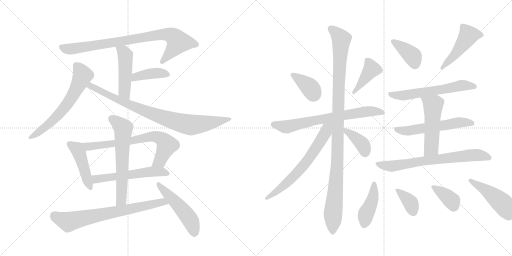
t = 0.00 s
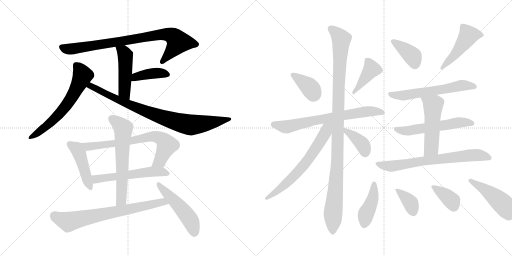
t = 3.84 s
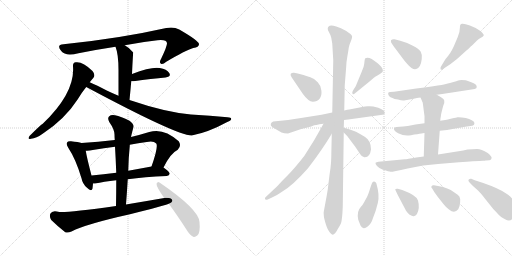
t = 7.67 s
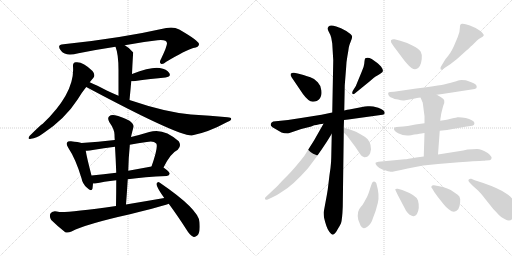
t = 11.51 s
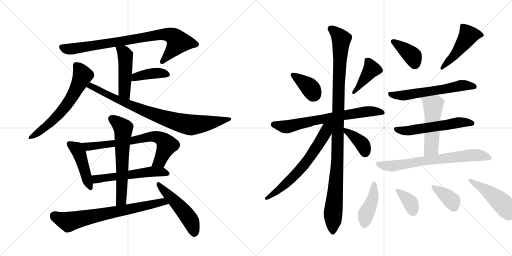
t = 15.35 s
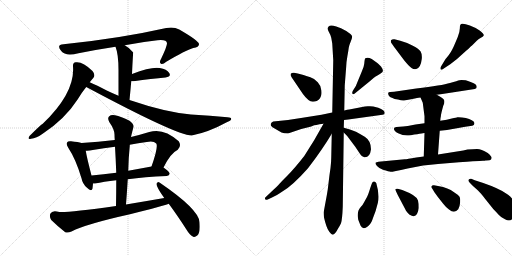
t = 19.18 s

The animated SVG that drew these frames (rendered in a browser with its animation timeline set to each time). Animation: 27 CSS @keyframes rules; one cycle of 19.18 s.

<svg version="1.1" viewBox="0 0 2048 1024" xmlns="http://www.w3.org/2000/svg">
  <g stroke="lightgray" stroke-dasharray="1,1" stroke-width="1" transform="scale(4, 4)">
    <line x1="0" y1="0" x2="256" y2="256"></line>
    <line x1="256" y1="0" x2="0" y2="256"></line>
    <line x1="128" y1="0" x2="128" y2="256"></line>
    <line x1="0" y1="128" x2="256" y2="128"></line>
    <line x1="256" y1="0" x2="512" y2="256"></line>
    <line x1="512" y1="0" x2="256" y2="256"></line>
    <line x1="384" y1="0" x2="384" y2="256"></line>
    <line x1="256" y1="128" x2="512" y2="128"></line>
  </g>
<g transform="scale(1, -1) translate(0, -850)">
   <style type="text/css">
    @keyframes keyframes0 {
      from {
       stroke: black;
       stroke-dashoffset: 838;
       stroke-width: 128;
       }
       73% {
       animation-timing-function: step-end;
       stroke: black;
       stroke-dashoffset: 0;
       stroke-width: 128;
       }
       to {
       stroke: black;
       stroke-width: 1024;
       }
       }
       #make-me-a-hanzi-animation-0 {
         animation: keyframes0 0.931966s both;
         animation-delay: 0.000000s;
         animation-timing-function: linear;
       }
    @keyframes keyframes1 {
      from {
       stroke: black;
       stroke-dashoffset: 477;
       stroke-width: 128;
       }
       61% {
       animation-timing-function: step-end;
       stroke: black;
       stroke-dashoffset: 0;
       stroke-width: 128;
       }
       to {
       stroke: black;
       stroke-width: 1024;
       }
       }
       #make-me-a-hanzi-animation-1 {
         animation: keyframes1 0.638184s both;
         animation-delay: 0.931966s;
         animation-timing-function: linear;
       }
    @keyframes keyframes2 {
      from {
       stroke: black;
       stroke-dashoffset: 398;
       stroke-width: 128;
       }
       56% {
       animation-timing-function: step-end;
       stroke: black;
       stroke-dashoffset: 0;
       stroke-width: 128;
       }
       to {
       stroke: black;
       stroke-width: 1024;
       }
       }
       #make-me-a-hanzi-animation-2 {
         animation: keyframes2 0.573893s both;
         animation-delay: 1.570150s;
         animation-timing-function: linear;
       }
    @keyframes keyframes3 {
      from {
       stroke: black;
       stroke-dashoffset: 627;
       stroke-width: 128;
       }
       67% {
       animation-timing-function: step-end;
       stroke: black;
       stroke-dashoffset: 0;
       stroke-width: 128;
       }
       to {
       stroke: black;
       stroke-width: 1024;
       }
       }
       #make-me-a-hanzi-animation-3 {
         animation: keyframes3 0.760254s both;
         animation-delay: 2.144043s;
         animation-timing-function: linear;
       }
    @keyframes keyframes4 {
      from {
       stroke: black;
       stroke-dashoffset: 852;
       stroke-width: 128;
       }
       73% {
       animation-timing-function: step-end;
       stroke: black;
       stroke-dashoffset: 0;
       stroke-width: 128;
       }
       to {
       stroke: black;
       stroke-width: 1024;
       }
       }
       #make-me-a-hanzi-animation-4 {
         animation: keyframes4 0.943359s both;
         animation-delay: 2.904297s;
         animation-timing-function: linear;
       }
    @keyframes keyframes5 {
      from {
       stroke: black;
       stroke-dashoffset: 453;
       stroke-width: 128;
       }
       60% {
       animation-timing-function: step-end;
       stroke: black;
       stroke-dashoffset: 0;
       stroke-width: 128;
       }
       to {
       stroke: black;
       stroke-width: 1024;
       }
       }
       #make-me-a-hanzi-animation-5 {
         animation: keyframes5 0.618652s both;
         animation-delay: 3.847656s;
         animation-timing-function: linear;
       }
    @keyframes keyframes6 {
      from {
       stroke: black;
       stroke-dashoffset: 708;
       stroke-width: 128;
       }
       70% {
       animation-timing-function: step-end;
       stroke: black;
       stroke-dashoffset: 0;
       stroke-width: 128;
       }
       to {
       stroke: black;
       stroke-width: 1024;
       }
       }
       #make-me-a-hanzi-animation-6 {
         animation: keyframes6 0.826172s both;
         animation-delay: 4.466309s;
         animation-timing-function: linear;
       }
    @keyframes keyframes7 {
      from {
       stroke: black;
       stroke-dashoffset: 560;
       stroke-width: 128;
       }
       65% {
       animation-timing-function: step-end;
       stroke: black;
       stroke-dashoffset: 0;
       stroke-width: 128;
       }
       to {
       stroke: black;
       stroke-width: 1024;
       }
       }
       #make-me-a-hanzi-animation-7 {
         animation: keyframes7 0.705729s both;
         animation-delay: 5.292480s;
         animation-timing-function: linear;
       }
    @keyframes keyframes8 {
      from {
       stroke: black;
       stroke-dashoffset: 624;
       stroke-width: 128;
       }
       67% {
       animation-timing-function: step-end;
       stroke: black;
       stroke-dashoffset: 0;
       stroke-width: 128;
       }
       to {
       stroke: black;
       stroke-width: 1024;
       }
       }
       #make-me-a-hanzi-animation-8 {
         animation: keyframes8 0.757812s both;
         animation-delay: 5.998210s;
         animation-timing-function: linear;
       }
    @keyframes keyframes9 {
      from {
       stroke: black;
       stroke-dashoffset: 722;
       stroke-width: 128;
       }
       70% {
       animation-timing-function: step-end;
       stroke: black;
       stroke-dashoffset: 0;
       stroke-width: 128;
       }
       to {
       stroke: black;
       stroke-width: 1024;
       }
       }
       #make-me-a-hanzi-animation-9 {
         animation: keyframes9 0.837565s both;
         animation-delay: 6.756022s;
         animation-timing-function: linear;
       }
    @keyframes keyframes10 {
      from {
       stroke: black;
       stroke-dashoffset: 502;
       stroke-width: 128;
       }
       62% {
       animation-timing-function: step-end;
       stroke: black;
       stroke-dashoffset: 0;
       stroke-width: 128;
       }
       to {
       stroke: black;
       stroke-width: 1024;
       }
       }
       #make-me-a-hanzi-animation-10 {
         animation: keyframes10 0.658529s both;
         animation-delay: 7.593587s;
         animation-timing-function: linear;
       }
    @keyframes keyframes11 {
      from {
       stroke: black;
       stroke-dashoffset: 369;
       stroke-width: 128;
       }
       55% {
       animation-timing-function: step-end;
       stroke: black;
       stroke-dashoffset: 0;
       stroke-width: 128;
       }
       to {
       stroke: black;
       stroke-width: 1024;
       }
       }
       #make-me-a-hanzi-animation-11 {
         animation: keyframes11 0.550293s both;
         animation-delay: 8.252116s;
         animation-timing-function: linear;
       }
    @keyframes keyframes12 {
      from {
       stroke: black;
       stroke-dashoffset: 413;
       stroke-width: 128;
       }
       57% {
       animation-timing-function: step-end;
       stroke: black;
       stroke-dashoffset: 0;
       stroke-width: 128;
       }
       to {
       stroke: black;
       stroke-width: 1024;
       }
       }
       #make-me-a-hanzi-animation-12 {
         animation: keyframes12 0.586100s both;
         animation-delay: 8.802409s;
         animation-timing-function: linear;
       }
    @keyframes keyframes13 {
      from {
       stroke: black;
       stroke-dashoffset: 699;
       stroke-width: 128;
       }
       69% {
       animation-timing-function: step-end;
       stroke: black;
       stroke-dashoffset: 0;
       stroke-width: 128;
       }
       to {
       stroke: black;
       stroke-width: 1024;
       }
       }
       #make-me-a-hanzi-animation-13 {
         animation: keyframes13 0.818848s both;
         animation-delay: 9.388509s;
         animation-timing-function: linear;
       }
    @keyframes keyframes14 {
      from {
       stroke: black;
       stroke-dashoffset: 1090;
       stroke-width: 128;
       }
       78% {
       animation-timing-function: step-end;
       stroke: black;
       stroke-dashoffset: 0;
       stroke-width: 128;
       }
       to {
       stroke: black;
       stroke-width: 1024;
       }
       }
       #make-me-a-hanzi-animation-14 {
         animation: keyframes14 1.137044s both;
         animation-delay: 10.207357s;
         animation-timing-function: linear;
       }
    @keyframes keyframes15 {
      from {
       stroke: black;
       stroke-dashoffset: 655;
       stroke-width: 128;
       }
       68% {
       animation-timing-function: step-end;
       stroke: black;
       stroke-dashoffset: 0;
       stroke-width: 128;
       }
       to {
       stroke: black;
       stroke-width: 1024;
       }
       }
       #make-me-a-hanzi-animation-15 {
         animation: keyframes15 0.783040s both;
         animation-delay: 11.344401s;
         animation-timing-function: linear;
       }
    @keyframes keyframes16 {
      from {
       stroke: black;
       stroke-dashoffset: 383;
       stroke-width: 128;
       }
       55% {
       animation-timing-function: step-end;
       stroke: black;
       stroke-dashoffset: 0;
       stroke-width: 128;
       }
       to {
       stroke: black;
       stroke-width: 1024;
       }
       }
       #make-me-a-hanzi-animation-16 {
         animation: keyframes16 0.561686s both;
         animation-delay: 12.127441s;
         animation-timing-function: linear;
       }
    @keyframes keyframes17 {
      from {
       stroke: black;
       stroke-dashoffset: 387;
       stroke-width: 128;
       }
       56% {
       animation-timing-function: step-end;
       stroke: black;
       stroke-dashoffset: 0;
       stroke-width: 128;
       }
       to {
       stroke: black;
       stroke-width: 1024;
       }
       }
       #make-me-a-hanzi-animation-17 {
         animation: keyframes17 0.564941s both;
         animation-delay: 12.689128s;
         animation-timing-function: linear;
       }
    @keyframes keyframes18 {
      from {
       stroke: black;
       stroke-dashoffset: 480;
       stroke-width: 128;
       }
       61% {
       animation-timing-function: step-end;
       stroke: black;
       stroke-dashoffset: 0;
       stroke-width: 128;
       }
       to {
       stroke: black;
       stroke-width: 1024;
       }
       }
       #make-me-a-hanzi-animation-18 {
         animation: keyframes18 0.640625s both;
         animation-delay: 13.254069s;
         animation-timing-function: linear;
       }
    @keyframes keyframes19 {
      from {
       stroke: black;
       stroke-dashoffset: 597;
       stroke-width: 128;
       }
       66% {
       animation-timing-function: step-end;
       stroke: black;
       stroke-dashoffset: 0;
       stroke-width: 128;
       }
       to {
       stroke: black;
       stroke-width: 1024;
       }
       }
       #make-me-a-hanzi-animation-19 {
         animation: keyframes19 0.735840s both;
         animation-delay: 13.894694s;
         animation-timing-function: linear;
       }
    @keyframes keyframes20 {
      from {
       stroke: black;
       stroke-dashoffset: 562;
       stroke-width: 128;
       }
       65% {
       animation-timing-function: step-end;
       stroke: black;
       stroke-dashoffset: 0;
       stroke-width: 128;
       }
       to {
       stroke: black;
       stroke-width: 1024;
       }
       }
       #make-me-a-hanzi-animation-20 {
         animation: keyframes20 0.707357s both;
         animation-delay: 14.630534s;
         animation-timing-function: linear;
       }
    @keyframes keyframes21 {
      from {
       stroke: black;
       stroke-dashoffset: 515;
       stroke-width: 128;
       }
       63% {
       animation-timing-function: step-end;
       stroke: black;
       stroke-dashoffset: 0;
       stroke-width: 128;
       }
       to {
       stroke: black;
       stroke-width: 1024;
       }
       }
       #make-me-a-hanzi-animation-21 {
         animation: keyframes21 0.669108s both;
         animation-delay: 15.337891s;
         animation-timing-function: linear;
       }
    @keyframes keyframes22 {
      from {
       stroke: black;
       stroke-dashoffset: 709;
       stroke-width: 128;
       }
       70% {
       animation-timing-function: step-end;
       stroke: black;
       stroke-dashoffset: 0;
       stroke-width: 128;
       }
       to {
       stroke: black;
       stroke-width: 1024;
       }
       }
       #make-me-a-hanzi-animation-22 {
         animation: keyframes22 0.826986s both;
         animation-delay: 16.006999s;
         animation-timing-function: linear;
       }
    @keyframes keyframes23 {
      from {
       stroke: black;
       stroke-dashoffset: 425;
       stroke-width: 128;
       }
       58% {
       animation-timing-function: step-end;
       stroke: black;
       stroke-dashoffset: 0;
       stroke-width: 128;
       }
       to {
       stroke: black;
       stroke-width: 1024;
       }
       }
       #make-me-a-hanzi-animation-23 {
         animation: keyframes23 0.595866s both;
         animation-delay: 16.833984s;
         animation-timing-function: linear;
       }
    @keyframes keyframes24 {
      from {
       stroke: black;
       stroke-dashoffset: 373;
       stroke-width: 128;
       }
       55% {
       animation-timing-function: step-end;
       stroke: black;
       stroke-dashoffset: 0;
       stroke-width: 128;
       }
       to {
       stroke: black;
       stroke-width: 1024;
       }
       }
       #make-me-a-hanzi-animation-24 {
         animation: keyframes24 0.553548s both;
         animation-delay: 17.429850s;
         animation-timing-function: linear;
       }
    @keyframes keyframes25 {
      from {
       stroke: black;
       stroke-dashoffset: 372;
       stroke-width: 128;
       }
       55% {
       animation-timing-function: step-end;
       stroke: black;
       stroke-dashoffset: 0;
       stroke-width: 128;
       }
       to {
       stroke: black;
       stroke-width: 1024;
       }
       }
       #make-me-a-hanzi-animation-25 {
         animation: keyframes25 0.552734s both;
         animation-delay: 17.983398s;
         animation-timing-function: linear;
       }
    @keyframes keyframes26 {
      from {
       stroke: black;
       stroke-dashoffset: 487;
       stroke-width: 128;
       }
       61% {
       animation-timing-function: step-end;
       stroke: black;
       stroke-dashoffset: 0;
       stroke-width: 128;
       }
       to {
       stroke: black;
       stroke-width: 1024;
       }
       }
       #make-me-a-hanzi-animation-26 {
         animation: keyframes26 0.646322s both;
         animation-delay: 18.536133s;
         animation-timing-function: linear;
       }
</style>
<path d="M 499 669 Q 565 682 630 689 Q 667 693 668 677 Q 668 664 645 616 Q 635 600 644 595 Q 651 591 665 603 Q 743 649 773 658 Q 797 661 796 674 Q 795 687 717 732 Q 695 744 665 738 Q 479 696 254 673 Q 224 672 245 646 Q 261 624 314 637 Q 389 652 462 663 L 499 669 Z" fill="lightgray"></path> 
<path d="M 518 450 Q 522 490 525 525 L 528 554 Q 532 639 533 640 L 532 641 Q 516 660 499 669 C 473 684 452 691 462 663 Q 474 633 474 570 Q 474 533 474 467 C 474 437 515 420 518 450 Z" fill="lightgray"></path> 
<path d="M 525 525 Q 529 525 534 525 Q 607 535 662 540 Q 686 544 677 558 Q 667 574 639 578 Q 606 584 528 554 C 500 543 495 525 525 525 Z" fill="lightgray"></path> 
<path d="M 359 521 Q 366 530 373 538 Q 383 550 370 566 Q 331 605 303 601 Q 291 600 292 585 Q 301 480 171 355 Q 164 352 118 306 Q 108 291 124 295 Q 145 296 172 316 Q 260 374 311 453 Q 327 480 345 502 L 359 521 Z" fill="lightgray"></path> 
<path d="M 345 502 Q 712 306 767 308 Q 834 321 909 362 Q 925 369 925 374 Q 925 380 910 381 Q 843 388 764 392 Q 662 401 518 450 L 474 467 Q 450 477 427 488 Q 387 509 359 521 C 332 533 319 516 345 502 Z" fill="lightgray"></path> 
<path d="M 326 278 Q 314 282 284 285 Q 271 286 269 281 Q 263 274 273 259 Q 303 214 326 137 Q 330 115 347 100 Q 366 81 370 96 Q 371 105 372 116 L 366 148 Q 347 221 343 247 C 338 275 338 275 326 278 Z" fill="lightgray"></path> 
<path d="M 654 180 Q 682 237 711 251 Q 727 267 715 285 Q 654 340 597 322 Q 558 310 524 302 L 459 290 Q 393 283 326 278 C 296 276 313 246 343 247 Q 356 246 371 250 Q 416 257 460 263 L 519 271 Q 553 278 587 282 Q 614 288 625 276 Q 634 264 606 184 C 596 156 640 153 654 180 Z" fill="lightgray"></path> 
<path d="M 372 116 Q 375 116 380 116 Q 414 123 465 129 L 511 133 Q 577 142 667 146 Q 677 147 679 155 Q 679 162 654 180 C 640 190 636 189 606 184 Q 557 175 513 167 L 465 159 Q 413 153 366 148 C 336 145 342 115 372 116 Z" fill="lightgray"></path> 
<path d="M 524 302 Q 528 321 534 342 Q 537 352 518 367 Q 484 385 460 389 Q 444 392 436 384 Q 429 377 437 362 Q 458 332 458 312 Q 458 302 459 290 L 460 263 Q 463 214 465 159 L 465 129 Q 465 80 464 26 C 463 -4 502 2 504 32 Q 508 84 511 133 L 513 167 Q 514 218 519 266 Q 519 269 519 271 L 524 302 Z" fill="lightgray"></path> 
<path d="M 464 26 Q 271 -1 237 2 Q 209 11 201 -5 Q 197 -20 205 -30 Q 227 -52 261 -79 Q 271 -83 286 -76 Q 344 -46 520 -7 Q 652 26 675 35 C 703 45 687 63 657 58 Q 582 45 504 32 L 464 26 Z" fill="lightgray"></path> 
<path d="M 675 35 Q 709 -11 747 -70 Q 759 -91 773 -97 Q 780 -100 789 -92 Q 802 -82 798 -38 Q 795 13 638 120 Q 631 126 626 115 Q 625 103 657 58 L 675 35 Z" fill="lightgray"></path> 
<path d="M 1211 475 Q 1234 443 1251.5 443.5 Q 1269 444 1278.5 455.5 Q 1288 467 1285.5 488 Q 1283 509 1271 521 Q 1260 535 1241.5 541 Q 1223 547 1214 550 L 1191 556 L 1176 559 Q 1168 560 1163 555 Q 1160 550 1167 540 L 1211 475 Z" fill="lightgray"></path> 
<path d="M 1419 476 L 1478 524 Q 1498 542 1508 547 Q 1518 552 1529 561 Q 1536 568 1524 584 Q 1512 596 1508 599 L 1487 614 Q 1470 623 1460 616 Q 1458 608 1457 595.5 Q 1456 583 1446 561 L 1429 520 Q 1424 506 1419 499 L 1412 488 Q 1407 480 1410 475.5 Q 1413 471 1419 476 Z" fill="lightgray"></path> 
<path d="M 1376 370 L 1393 372 L 1530 391 Q 1539 391 1539 398 Q 1539 410 1513 419 L 1493 424 Q 1485 426 1471 425 Q 1457 424 1454 423 L 1397 412 Q 1393 412 1389 411 L 1377 408 L 1329 400 L 1286 391 L 1204 378 Q 1191 376 1178 374 L 1152 370 L 1093 364 Q 1085 362 1083 354 Q 1081 346 1090 341 L 1126 320 Q 1135 316 1152 316 L 1205 334 L 1245 344 Q 1246 344 1252 347 Q 1258 350 1294 355 L 1376 370 Z" fill="lightgray"></path> 
<path d="M 1375 339 L 1376 370 L 1377 408 L 1379 509 L 1385 586 Q 1385 600 1389.5 625.5 Q 1394 651 1395 659.5 Q 1396 668 1403 684.5 Q 1410 701 1408 706 Q 1407 712 1385 726 Q 1363 740 1345 744 Q 1322 752 1314.5 744.5 Q 1307 737 1315 723.5 Q 1323 710 1325 699 L 1329 676 L 1333 609 L 1329 400 L 1327 315 L 1325 220 Q 1325 205 1322 178 L 1318 150 L 1311 92 L 1307 68 L 1295 3 Q 1294 -1 1296 -20 Q 1306 -63 1316.5 -76 Q 1327 -89 1331 -89 Q 1335 -89 1341 -82 Q 1347 -75 1350 -68 L 1359 -53 L 1364 -43 Q 1369 -28 1371 23 L 1375 320 L 1375 339 Z" fill="lightgray"></path> 
<path d="M 1294 355 Q 1258 288 1217 226 Q 1177 175 1150 148 Q 1122 120 1117 114 Q 1112 108 1078 76 L 1062 61 Q 1059 58 1060 54 Q 1061 49 1071 52 L 1086 59 Q 1104 66 1128 83 Q 1169 106 1232 177 Q 1289 251 1327 315 C 1360 370 1317 398 1294 355 Z" fill="lightgray"></path> 
<path d="M 1484 253 Q 1484 287 1459 303 Q 1444 312 1424 323 Q 1400 333 1375 339 C 1348 346 1353 341 1375 320 Q 1390 306 1397 295 L 1421 263 L 1441 233 Q 1447 223 1457 221 Q 1480 219 1484 253 Z" fill="lightgray"></path> 
<path d="M 1578 660 Q 1579 660 1579 659 L 1618 607 Q 1639 582 1647.5 577 Q 1656 572 1665 574 Q 1683 579 1687 614 Q 1689 633 1682.5 644 Q 1676 655 1651.5 667.5 Q 1627 680 1601 687 L 1578 693 Q 1568 694 1564 689 Q 1561 681 1569 673 L 1578 660 Z" fill="lightgray"></path> 
<path d="M 1764 584 Q 1760 577 1763 572.5 Q 1766 568 1778 578 L 1801 593 L 1828 614 L 1859 642 Q 1863 646 1873 654 L 1883 664 Q 1885 666 1887 667 L 1907 687 Q 1916 696 1922 698 L 1932 704 L 1933 706 L 1935 708 Q 1936 715 1918.5 728 Q 1901 741 1879.5 748.5 Q 1858 756 1848.5 755 Q 1839 754 1839.5 739.5 Q 1840 725 1831 702 L 1820 676 Q 1807 644 1794.5 629.5 Q 1782 615 1781 612 L 1764 584 Z" fill="lightgray"></path> 
<path d="M 1747 471 L 1769 474 L 1899 494 Q 1907 496 1907 502 Q 1907 514 1885 521 Q 1875 526 1863 529 Q 1845 531 1838 529.5 Q 1831 528 1800 518.5 Q 1769 509 1665 496 L 1576 483 L 1561 482 Q 1547 482 1556 466 Q 1561 460 1570 458 Q 1576 453 1592 452 Q 1607 447 1616 448 Q 1625 449 1644 453 L 1659 456 Q 1679 460 1682 460 L 1747 471 Z" fill="lightgray"></path> 
<path d="M 1759 327 L 1788 330 L 1861 343 L 1889 347 Q 1897 349 1897.5 355.5 Q 1898 362 1893.5 365.5 Q 1889 369 1876.5 374 Q 1864 379 1848 380.5 Q 1832 382 1829.5 381 Q 1827 380 1807 376 Q 1790 371 1761 367 L 1698 357 L 1662 352 L 1631 346 Q 1610 343 1599 343 L 1586 342 Q 1576 341 1576 336 Q 1574 327 1595 316 Q 1616 305 1644 309.5 Q 1672 314 1686 316 L 1697 318 L 1698 318 L 1759 327 Z" fill="lightgray"></path> 
<path d="M 1752 232 L 1759 327 L 1761 367 L 1762 378 Q 1763 381 1764 390 Q 1765 398 1773 427 Q 1779 438 1777 448 Q 1775 457 1747 471 C 1720 485 1670 488 1682 460 L 1691 439 L 1698 385 L 1698 357 L 1698 318 L 1695 224 C 1694 194 1750 202 1752 232 Z" fill="lightgray"></path> 
<path d="M 1932 207 Q 1940 207 1942 208 L 1945 208 L 1958 209 Q 1966 211 1966.5 218 Q 1967 225 1951 238 Q 1925 254 1908.5 254 Q 1892 254 1870 252 L 1853 248 L 1752 232 L 1695 224 L 1665 220 Q 1627 213 1619 213 L 1514 203 Q 1505 202 1502 199 Q 1501 194 1508 186 Q 1515 178 1532 171 Q 1557 164 1562 163 Q 1567 162 1630.5 176.5 Q 1694 191 1752 194 L 1836 201 Q 1906 206 1918 206 L 1932 207 Z" fill="lightgray"></path> 
<path d="M 1505 118 Q 1501 125 1495 124 Q 1489 123 1487 115 L 1481 98 Q 1473 71 1468 62.5 Q 1463 54 1457 42 Q 1451 30 1443 22 Q 1426 5 1433 -29 L 1442 -52 Q 1447 -61 1453 -62 Q 1459 -65 1472 -55 Q 1485 -45 1492 -22 Q 1504 7 1511.5 39 Q 1519 71 1505 118 Z" fill="lightgray"></path> 
<path d="M 1591 70 Q 1620 15 1623.5 8.5 Q 1627 2 1637 -8 Q 1650 -16 1655 -15 Q 1671 -13 1675 18 Q 1675 39 1672 48 Q 1668 68 1609 90 L 1591 95 Q 1588 96 1582 94 Q 1580 91 1583 87 L 1591 70 Z" fill="lightgray"></path> 
<path d="M 1737 82 L 1750 64 L 1772 36 Q 1786 18 1796 12 Q 1818 -6 1833 13 Q 1839 23 1840.5 40.5 Q 1842 58 1837.5 64.5 Q 1833 71 1819 79 Q 1802 92 1789 96 Q 1774 103 1752 106 L 1736 109 Q 1729 110 1726 105.5 Q 1723 101 1730 94 L 1737 82 Z" fill="lightgray"></path> 
<path d="M 1885 135 Q 1878 136 1874.5 131.5 Q 1871 127 1880 118 L 1893 105 L 1912 88 Q 1922 79 1941 54 L 1973 14 Q 1985 2 1994.5 -9 Q 2004 -20 2020 -27 Q 2048 -42 2056 -10 Q 2071 51 2023 77 Q 1994 97 1933 118 L 1899 129 L 1885 135 Z" fill="lightgray"></path> 
      <clipPath id="make-me-a-hanzi-clip-0">
      <path d="M 499 669 Q 565 682 630 689 Q 667 693 668 677 Q 668 664 645 616 Q 635 600 644 595 Q 651 591 665 603 Q 743 649 773 658 Q 797 661 796 674 Q 795 687 717 732 Q 695 744 665 738 Q 479 696 254 673 Q 224 672 245 646 Q 261 624 314 637 Q 389 652 462 663 L 499 669 Z" fill="lightgray"></path>
      </clipPath>
      <path clip-path="url(#make-me-a-hanzi-clip-0)" d="M 250 659 L 285 654 L 634 710 L 685 709 L 713 682 L 648 602 " fill="none" id="make-me-a-hanzi-animation-0" stroke-dasharray="710 1420" stroke-linecap="round"></path>

      <clipPath id="make-me-a-hanzi-clip-1">
      <path d="M 518 450 Q 522 490 525 525 L 528 554 Q 532 639 533 640 L 532 641 Q 516 660 499 669 C 473 684 452 691 462 663 Q 474 633 474 570 Q 474 533 474 467 C 474 437 515 420 518 450 Z" fill="lightgray"></path>
      </clipPath>
      <path clip-path="url(#make-me-a-hanzi-clip-1)" d="M 469 659 L 494 643 L 502 626 L 498 483 L 513 458 " fill="none" id="make-me-a-hanzi-animation-1" stroke-dasharray="349 698" stroke-linecap="round"></path>

      <clipPath id="make-me-a-hanzi-clip-2">
      <path d="M 525 525 Q 529 525 534 525 Q 607 535 662 540 Q 686 544 677 558 Q 667 574 639 578 Q 606 584 528 554 C 500 543 495 525 525 525 Z" fill="lightgray"></path>
      </clipPath>
      <path clip-path="url(#make-me-a-hanzi-clip-2)" d="M 530 532 L 544 544 L 605 556 L 641 558 L 666 552 " fill="none" id="make-me-a-hanzi-animation-2" stroke-dasharray="270 540" stroke-linecap="round"></path>

      <clipPath id="make-me-a-hanzi-clip-3">
      <path d="M 359 521 Q 366 530 373 538 Q 383 550 370 566 Q 331 605 303 601 Q 291 600 292 585 Q 301 480 171 355 Q 164 352 118 306 Q 108 291 124 295 Q 145 296 172 316 Q 260 374 311 453 Q 327 480 345 502 L 359 521 Z" fill="lightgray"></path>
      </clipPath>
      <path clip-path="url(#make-me-a-hanzi-clip-3)" d="M 304 589 L 330 549 L 287 461 L 227 383 L 183 342 L 128 304 " fill="none" id="make-me-a-hanzi-animation-3" stroke-dasharray="499 998" stroke-linecap="round"></path>

      <clipPath id="make-me-a-hanzi-clip-4">
      <path d="M 345 502 Q 712 306 767 308 Q 834 321 909 362 Q 925 369 925 374 Q 925 380 910 381 Q 843 388 764 392 Q 662 401 518 450 L 474 467 Q 450 477 427 488 Q 387 509 359 521 C 332 533 319 516 345 502 Z" fill="lightgray"></path>
      </clipPath>
      <path clip-path="url(#make-me-a-hanzi-clip-4)" d="M 362 512 L 364 503 L 496 439 L 623 390 L 741 354 L 791 352 L 920 374 " fill="none" id="make-me-a-hanzi-animation-4" stroke-dasharray="724 1448" stroke-linecap="round"></path>

      <clipPath id="make-me-a-hanzi-clip-5">
      <path d="M 326 278 Q 314 282 284 285 Q 271 286 269 281 Q 263 274 273 259 Q 303 214 326 137 Q 330 115 347 100 Q 366 81 370 96 Q 371 105 372 116 L 366 148 Q 347 221 343 247 C 338 275 338 275 326 278 Z" fill="lightgray"></path>
      </clipPath>
      <path clip-path="url(#make-me-a-hanzi-clip-5)" d="M 279 274 L 305 257 L 317 238 L 359 101 " fill="none" id="make-me-a-hanzi-animation-5" stroke-dasharray="325 650" stroke-linecap="round"></path>

      <clipPath id="make-me-a-hanzi-clip-6">
      <path d="M 654 180 Q 682 237 711 251 Q 727 267 715 285 Q 654 340 597 322 Q 558 310 524 302 L 459 290 Q 393 283 326 278 C 296 276 313 246 343 247 Q 356 246 371 250 Q 416 257 460 263 L 519 271 Q 553 278 587 282 Q 614 288 625 276 Q 634 264 606 184 C 596 156 640 153 654 180 Z" fill="lightgray"></path>
      </clipPath>
      <path clip-path="url(#make-me-a-hanzi-clip-6)" d="M 334 275 L 353 264 L 523 286 L 595 302 L 620 304 L 642 298 L 668 270 L 638 205 L 613 195 " fill="none" id="make-me-a-hanzi-animation-6" stroke-dasharray="580 1160" stroke-linecap="round"></path>

      <clipPath id="make-me-a-hanzi-clip-7">
      <path d="M 372 116 Q 375 116 380 116 Q 414 123 465 129 L 511 133 Q 577 142 667 146 Q 677 147 679 155 Q 679 162 654 180 C 640 190 636 189 606 184 Q 557 175 513 167 L 465 159 Q 413 153 366 148 C 336 145 342 115 372 116 Z" fill="lightgray"></path>
      </clipPath>
      <path clip-path="url(#make-me-a-hanzi-clip-7)" d="M 376 122 L 385 134 L 610 164 L 652 163 L 670 154 " fill="none" id="make-me-a-hanzi-animation-7" stroke-dasharray="432 864" stroke-linecap="round"></path>

      <clipPath id="make-me-a-hanzi-clip-8">
      <path d="M 524 302 Q 528 321 534 342 Q 537 352 518 367 Q 484 385 460 389 Q 444 392 436 384 Q 429 377 437 362 Q 458 332 458 312 Q 458 302 459 290 L 460 263 Q 463 214 465 159 L 465 129 Q 465 80 464 26 C 463 -4 502 2 504 32 Q 508 84 511 133 L 513 167 Q 514 218 519 266 Q 519 269 519 271 L 524 302 Z" fill="lightgray"></path>
      </clipPath>
      <path clip-path="url(#make-me-a-hanzi-clip-8)" d="M 447 375 L 493 337 L 486 56 L 470 34 " fill="none" id="make-me-a-hanzi-animation-8" stroke-dasharray="496 992" stroke-linecap="round"></path>

      <clipPath id="make-me-a-hanzi-clip-9">
      <path d="M 464 26 Q 271 -1 237 2 Q 209 11 201 -5 Q 197 -20 205 -30 Q 227 -52 261 -79 Q 271 -83 286 -76 Q 344 -46 520 -7 Q 652 26 675 35 C 703 45 687 63 657 58 Q 582 45 504 32 L 464 26 Z" fill="lightgray"></path>
      </clipPath>
      <path clip-path="url(#make-me-a-hanzi-clip-9)" d="M 217 -13 L 274 -37 L 651 43 L 670 40 " fill="none" id="make-me-a-hanzi-animation-9" stroke-dasharray="594 1188" stroke-linecap="round"></path>

      <clipPath id="make-me-a-hanzi-clip-10">
      <path d="M 675 35 Q 709 -11 747 -70 Q 759 -91 773 -97 Q 780 -100 789 -92 Q 802 -82 798 -38 Q 795 13 638 120 Q 631 126 626 115 Q 625 103 657 58 L 675 35 Z" fill="lightgray"></path>
      </clipPath>
      <path clip-path="url(#make-me-a-hanzi-clip-10)" d="M 634 113 L 743 -5 L 766 -39 L 777 -82 " fill="none" id="make-me-a-hanzi-animation-10" stroke-dasharray="374 748" stroke-linecap="round"></path>

      <clipPath id="make-me-a-hanzi-clip-11">
      <path d="M 1211 475 Q 1234 443 1251.5 443.5 Q 1269 444 1278.5 455.5 Q 1288 467 1285.5 488 Q 1283 509 1271 521 Q 1260 535 1241.5 541 Q 1223 547 1214 550 L 1191 556 L 1176 559 Q 1168 560 1163 555 Q 1160 550 1167 540 L 1211 475 Z" fill="lightgray"></path>
      </clipPath>
      <path clip-path="url(#make-me-a-hanzi-clip-11)" d="M 1172 549 L 1233 506 L 1255 475 " fill="none" id="make-me-a-hanzi-animation-11" stroke-dasharray="241 482" stroke-linecap="round"></path>

      <clipPath id="make-me-a-hanzi-clip-12">
      <path d="M 1419 476 L 1478 524 Q 1498 542 1508 547 Q 1518 552 1529 561 Q 1536 568 1524 584 Q 1512 596 1508 599 L 1487 614 Q 1470 623 1460 616 Q 1458 608 1457 595.5 Q 1456 583 1446 561 L 1429 520 Q 1424 506 1419 499 L 1412 488 Q 1407 480 1410 475.5 Q 1413 471 1419 476 Z" fill="lightgray"></path>
      </clipPath>
      <path clip-path="url(#make-me-a-hanzi-clip-12)" d="M 1468 610 L 1480 592 L 1484 571 L 1414 481 " fill="none" id="make-me-a-hanzi-animation-12" stroke-dasharray="285 570" stroke-linecap="round"></path>

      <clipPath id="make-me-a-hanzi-clip-13">
      <path d="M 1376 370 L 1393 372 L 1530 391 Q 1539 391 1539 398 Q 1539 410 1513 419 L 1493 424 Q 1485 426 1471 425 Q 1457 424 1454 423 L 1397 412 Q 1393 412 1389 411 L 1377 408 L 1329 400 L 1286 391 L 1204 378 Q 1191 376 1178 374 L 1152 370 L 1093 364 Q 1085 362 1083 354 Q 1081 346 1090 341 L 1126 320 Q 1135 316 1152 316 L 1205 334 L 1245 344 Q 1246 344 1252 347 Q 1258 350 1294 355 L 1376 370 Z" fill="lightgray"></path>
      </clipPath>
      <path clip-path="url(#make-me-a-hanzi-clip-13)" d="M 1095 352 L 1146 343 L 1451 402 L 1494 405 L 1531 399 " fill="none" id="make-me-a-hanzi-animation-13" stroke-dasharray="571 1142" stroke-linecap="round"></path>

      <clipPath id="make-me-a-hanzi-clip-14">
      <path d="M 1375 339 L 1376 370 L 1377 408 L 1379 509 L 1385 586 Q 1385 600 1389.5 625.5 Q 1394 651 1395 659.5 Q 1396 668 1403 684.5 Q 1410 701 1408 706 Q 1407 712 1385 726 Q 1363 740 1345 744 Q 1322 752 1314.5 744.5 Q 1307 737 1315 723.5 Q 1323 710 1325 699 L 1329 676 L 1333 609 L 1329 400 L 1327 315 L 1325 220 Q 1325 205 1322 178 L 1318 150 L 1311 92 L 1307 68 L 1295 3 Q 1294 -1 1296 -20 Q 1306 -63 1316.5 -76 Q 1327 -89 1331 -89 Q 1335 -89 1341 -82 Q 1347 -75 1350 -68 L 1359 -53 L 1364 -43 Q 1369 -28 1371 23 L 1375 320 L 1375 339 Z" fill="lightgray"></path>
      </clipPath>
      <path clip-path="url(#make-me-a-hanzi-clip-14)" d="M 1324 736 L 1365 693 L 1354 497 L 1348 172 L 1332 -2 L 1332 -80 " fill="none" id="make-me-a-hanzi-animation-14" stroke-dasharray="962 1924" stroke-linecap="round"></path>

      <clipPath id="make-me-a-hanzi-clip-15">
      <path d="M 1294 355 Q 1258 288 1217 226 Q 1177 175 1150 148 Q 1122 120 1117 114 Q 1112 108 1078 76 L 1062 61 Q 1059 58 1060 54 Q 1061 49 1071 52 L 1086 59 Q 1104 66 1128 83 Q 1169 106 1232 177 Q 1289 251 1327 315 C 1360 370 1317 398 1294 355 Z" fill="lightgray"></path>
      </clipPath>
      <path clip-path="url(#make-me-a-hanzi-clip-15)" d="M 1324 354 L 1307 336 L 1272 271 L 1210 183 L 1115 90 L 1066 56 " fill="none" id="make-me-a-hanzi-animation-15" stroke-dasharray="527 1054" stroke-linecap="round"></path>

      <clipPath id="make-me-a-hanzi-clip-16">
      <path d="M 1484 253 Q 1484 287 1459 303 Q 1444 312 1424 323 Q 1400 333 1375 339 C 1348 346 1353 341 1375 320 Q 1390 306 1397 295 L 1421 263 L 1441 233 Q 1447 223 1457 221 Q 1480 219 1484 253 Z" fill="lightgray"></path>
      </clipPath>
      <path clip-path="url(#make-me-a-hanzi-clip-16)" d="M 1380 334 L 1446 277 L 1460 240 " fill="none" id="make-me-a-hanzi-animation-16" stroke-dasharray="255 510" stroke-linecap="round"></path>

      <clipPath id="make-me-a-hanzi-clip-17">
      <path d="M 1578 660 Q 1579 660 1579 659 L 1618 607 Q 1639 582 1647.5 577 Q 1656 572 1665 574 Q 1683 579 1687 614 Q 1689 633 1682.5 644 Q 1676 655 1651.5 667.5 Q 1627 680 1601 687 L 1578 693 Q 1568 694 1564 689 Q 1561 681 1569 673 L 1578 660 Z" fill="lightgray"></path>
      </clipPath>
      <path clip-path="url(#make-me-a-hanzi-clip-17)" d="M 1573 685 L 1649 627 L 1660 593 " fill="none" id="make-me-a-hanzi-animation-17" stroke-dasharray="259 518" stroke-linecap="round"></path>

      <clipPath id="make-me-a-hanzi-clip-18">
      <path d="M 1764 584 Q 1760 577 1763 572.5 Q 1766 568 1778 578 L 1801 593 L 1828 614 L 1859 642 Q 1863 646 1873 654 L 1883 664 Q 1885 666 1887 667 L 1907 687 Q 1916 696 1922 698 L 1932 704 L 1933 706 L 1935 708 Q 1936 715 1918.5 728 Q 1901 741 1879.5 748.5 Q 1858 756 1848.5 755 Q 1839 754 1839.5 739.5 Q 1840 725 1831 702 L 1820 676 Q 1807 644 1794.5 629.5 Q 1782 615 1781 612 L 1764 584 Z" fill="lightgray"></path>
      </clipPath>
      <path clip-path="url(#make-me-a-hanzi-clip-18)" d="M 1930 711 L 1874 709 L 1838 655 L 1770 578 " fill="none" id="make-me-a-hanzi-animation-18" stroke-dasharray="352 704" stroke-linecap="round"></path>

      <clipPath id="make-me-a-hanzi-clip-19">
      <path d="M 1747 471 L 1769 474 L 1899 494 Q 1907 496 1907 502 Q 1907 514 1885 521 Q 1875 526 1863 529 Q 1845 531 1838 529.5 Q 1831 528 1800 518.5 Q 1769 509 1665 496 L 1576 483 L 1561 482 Q 1547 482 1556 466 Q 1561 460 1570 458 Q 1576 453 1592 452 Q 1607 447 1616 448 Q 1625 449 1644 453 L 1659 456 Q 1679 460 1682 460 L 1747 471 Z" fill="lightgray"></path>
      </clipPath>
      <path clip-path="url(#make-me-a-hanzi-clip-19)" d="M 1560 474 L 1612 468 L 1844 508 L 1897 504 " fill="none" id="make-me-a-hanzi-animation-19" stroke-dasharray="469 938" stroke-linecap="round"></path>

      <clipPath id="make-me-a-hanzi-clip-20">
      <path d="M 1759 327 L 1788 330 L 1861 343 L 1889 347 Q 1897 349 1897.5 355.5 Q 1898 362 1893.5 365.5 Q 1889 369 1876.5 374 Q 1864 379 1848 380.5 Q 1832 382 1829.5 381 Q 1827 380 1807 376 Q 1790 371 1761 367 L 1698 357 L 1662 352 L 1631 346 Q 1610 343 1599 343 L 1586 342 Q 1576 341 1576 336 Q 1574 327 1595 316 Q 1616 305 1644 309.5 Q 1672 314 1686 316 L 1697 318 L 1698 318 L 1759 327 Z" fill="lightgray"></path>
      </clipPath>
      <path clip-path="url(#make-me-a-hanzi-clip-20)" d="M 1584 334 L 1636 327 L 1840 361 L 1887 357 " fill="none" id="make-me-a-hanzi-animation-20" stroke-dasharray="434 868" stroke-linecap="round"></path>

      <clipPath id="make-me-a-hanzi-clip-21">
      <path d="M 1752 232 L 1759 327 L 1761 367 L 1762 378 Q 1763 381 1764 390 Q 1765 398 1773 427 Q 1779 438 1777 448 Q 1775 457 1747 471 C 1720 485 1670 488 1682 460 L 1691 439 L 1698 385 L 1698 357 L 1698 318 L 1695 224 C 1694 194 1750 202 1752 232 Z" fill="lightgray"></path>
      </clipPath>
      <path clip-path="url(#make-me-a-hanzi-clip-21)" d="M 1689 457 L 1733 428 L 1725 257 L 1701 232 " fill="none" id="make-me-a-hanzi-animation-21" stroke-dasharray="387 774" stroke-linecap="round"></path>

      <clipPath id="make-me-a-hanzi-clip-22">
      <path d="M 1932 207 Q 1940 207 1942 208 L 1945 208 L 1958 209 Q 1966 211 1966.5 218 Q 1967 225 1951 238 Q 1925 254 1908.5 254 Q 1892 254 1870 252 L 1853 248 L 1752 232 L 1695 224 L 1665 220 Q 1627 213 1619 213 L 1514 203 Q 1505 202 1502 199 Q 1501 194 1508 186 Q 1515 178 1532 171 Q 1557 164 1562 163 Q 1567 162 1630.5 176.5 Q 1694 191 1752 194 L 1836 201 Q 1906 206 1918 206 L 1932 207 Z" fill="lightgray"></path>
      </clipPath>
      <path clip-path="url(#make-me-a-hanzi-clip-22)" d="M 1510 195 L 1562 185 L 1657 202 L 1892 230 L 1934 227 L 1957 219 " fill="none" id="make-me-a-hanzi-animation-22" stroke-dasharray="581 1162" stroke-linecap="round"></path>

      <clipPath id="make-me-a-hanzi-clip-23">
      <path d="M 1505 118 Q 1501 125 1495 124 Q 1489 123 1487 115 L 1481 98 Q 1473 71 1468 62.5 Q 1463 54 1457 42 Q 1451 30 1443 22 Q 1426 5 1433 -29 L 1442 -52 Q 1447 -61 1453 -62 Q 1459 -65 1472 -55 Q 1485 -45 1492 -22 Q 1504 7 1511.5 39 Q 1519 71 1505 118 Z" fill="lightgray"></path>
      </clipPath>
      <path clip-path="url(#make-me-a-hanzi-clip-23)" d="M 1496 115 L 1492 60 L 1464 -4 L 1456 -47 " fill="none" id="make-me-a-hanzi-animation-23" stroke-dasharray="297 594" stroke-linecap="round"></path>

      <clipPath id="make-me-a-hanzi-clip-24">
      <path d="M 1591 70 Q 1620 15 1623.5 8.5 Q 1627 2 1637 -8 Q 1650 -16 1655 -15 Q 1671 -13 1675 18 Q 1675 39 1672 48 Q 1668 68 1609 90 L 1591 95 Q 1588 96 1582 94 Q 1580 91 1583 87 L 1591 70 Z" fill="lightgray"></path>
      </clipPath>
      <path clip-path="url(#make-me-a-hanzi-clip-24)" d="M 1587 91 L 1640 42 L 1654 -1 " fill="none" id="make-me-a-hanzi-animation-24" stroke-dasharray="245 490" stroke-linecap="round"></path>

      <clipPath id="make-me-a-hanzi-clip-25">
      <path d="M 1737 82 L 1750 64 L 1772 36 Q 1786 18 1796 12 Q 1818 -6 1833 13 Q 1839 23 1840.5 40.5 Q 1842 58 1837.5 64.5 Q 1833 71 1819 79 Q 1802 92 1789 96 Q 1774 103 1752 106 L 1736 109 Q 1729 110 1726 105.5 Q 1723 101 1730 94 L 1737 82 Z" fill="lightgray"></path>
      </clipPath>
      <path clip-path="url(#make-me-a-hanzi-clip-25)" d="M 1733 101 L 1789 64 L 1808 44 L 1816 24 " fill="none" id="make-me-a-hanzi-animation-25" stroke-dasharray="244 488" stroke-linecap="round"></path>

      <clipPath id="make-me-a-hanzi-clip-26">
      <path d="M 1885 135 Q 1878 136 1874.5 131.5 Q 1871 127 1880 118 L 1893 105 L 1912 88 Q 1922 79 1941 54 L 1973 14 Q 1985 2 1994.5 -9 Q 2004 -20 2020 -27 Q 2048 -42 2056 -10 Q 2071 51 2023 77 Q 1994 97 1933 118 L 1899 129 L 1885 135 Z" fill="lightgray"></path>
      </clipPath>
      <path clip-path="url(#make-me-a-hanzi-clip-26)" d="M 1882 127 L 1982 60 L 2016 30 L 2027 5 L 2048 1 L 2048 -16 " fill="none" id="make-me-a-hanzi-animation-26" stroke-dasharray="359 718" stroke-linecap="round"></path>

</g>
</svg>
